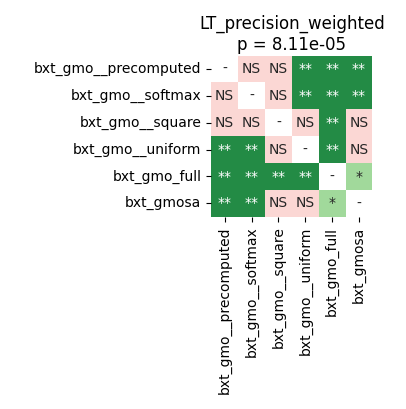

Source data for this figure (header and first rows):
	bxt_gmo__precomputed	bxt_gmo__softmax	bxt_gmo__square	bxt_gmo__uniform	bxt_gmo_full	bxt_gmosa
bxt_gmo__precomputed	1.0	0.7436	0.5351	0.00967	0.002289	0.002289
bxt_gmo__softmax	0.7436	1.0	0.7436	0.003281	0.002289	0.00967
bxt_gmo__square	0.5351	0.7436	1.0	0.2883	0.001373	0.1946
bxt_gmo__uniform	0.00967	0.003281	0.2883	1.0	0.002289	0.5047
bxt_gmo_full	0.002289	0.002289	0.001373	0.002289	1.0	0.04161
bxt_gmosa	0.002289	0.00967	0.1946	0.5047	0.04161	1.0
